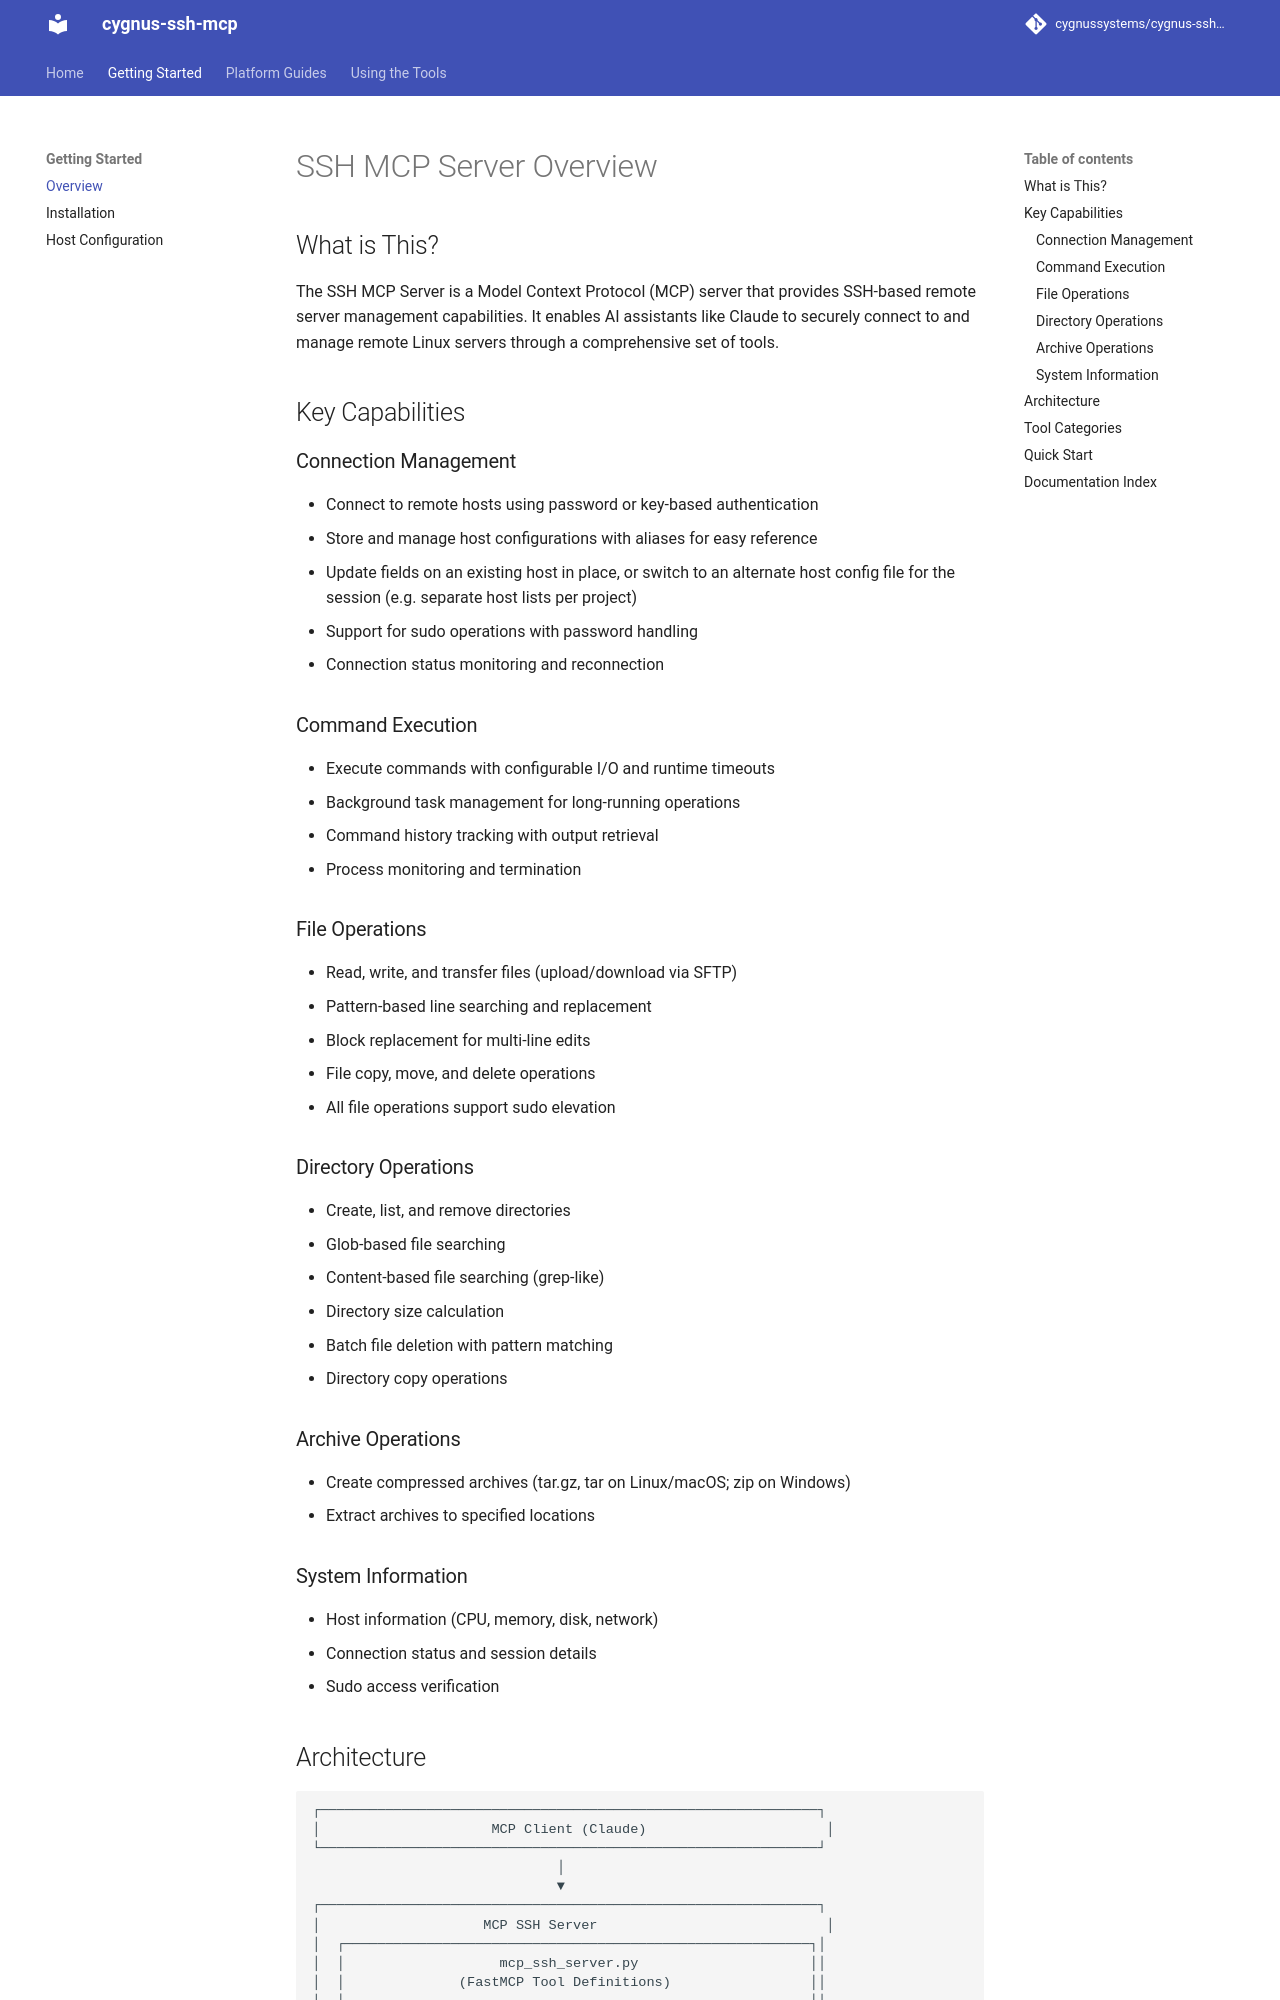

repository: cygnussystems/cygnus-ssh-mcp · page: 10-overview/index.html · generator: mkdocs

# SSH MCP Server Overview

## What is This?

The SSH MCP Server is a Model Context Protocol (MCP) server that provides SSH-based remote server management capabilities. It enables AI assistants like Claude to securely connect to and manage remote Linux servers through a comprehensive set of tools.

## Key Capabilities

### Connection Management
- Connect to remote hosts using password or key-based authentication
- Store and manage host configurations with aliases for easy reference
- Update fields on an existing host in place, or switch to an alternate host
  config file for the session (e.g. separate host lists per project)
- Support for sudo operations with password handling
- Connection status monitoring and reconnection

### Command Execution
- Execute commands with configurable I/O and runtime timeouts
- Background task management for long-running operations
- Command history tracking with output retrieval
- Process monitoring and termination

### File Operations
- Read, write, and transfer files (upload/download via SFTP)
- Pattern-based line searching and replacement
- Block replacement for multi-line edits
- File copy, move, and delete operations
- All file operations support sudo elevation

### Directory Operations
- Create, list, and remove directories
- Glob-based file searching
- Content-based file searching (grep-like)
- Directory size calculation
- Batch file deletion with pattern matching
- Directory copy operations

### Archive Operations
- Create compressed archives (tar.gz, tar on Linux/macOS; zip on Windows)
- Extract archives to specified locations

### System Information
- Host information (CPU, memory, disk, network)
- Connection status and session details
- Sudo access verification
